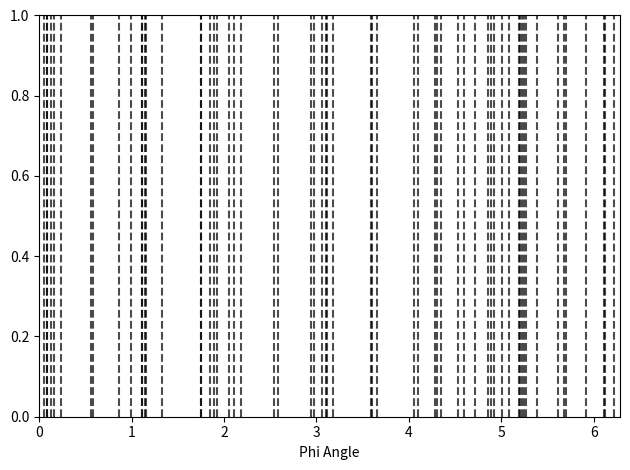
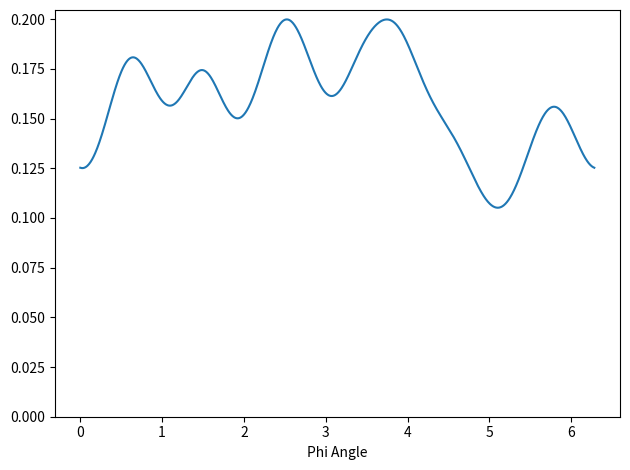

Source code (Python) for these figures, in order:
#!/usr/bin/env python3
# -*- coding: utf-8 -*-
"""
Created on November 01 1:15 PM 2021
Created in PyCharm
Created as QGP_Scripts/anti_cluster_multi

[redacted]
"""

import numpy as np
import matplotlib.pyplot as plt
from scipy.stats import rv_continuous
from scipy.stats import norm
from scipy.stats import uniform
from scipy.interpolate import CubicSpline
from scipy.interpolate import interp1d


def main():
    # random_tracks()
    clustered_tracks()
    # rv_test()
    print('donzo')


def specific_vals():
    means = [0.7, 3.5, 2.4]
    sds = [0.2, 0.2, 0.2]
    amps = 1 / (np.sqrt(2 * np.pi) * np.asarray(sds))
    aclust_amp = 0.4
    dists = [norm(mean, sd) for mean, sd in zip(means, sds)]
    x = np.linspace(0, 2 * np.pi, 1000)
    base = 1
    base_int = base * (x[-1] - x[0])
    p_clust = np.ones(1000)
    p_aclust = np.ones(1000)

    fig_ind_clust, ax_ind_clust = plt.subplots()
    fig_ind_aclust, ax_ind_aclust = plt.subplots()
    ax_ind_clust.set_xlabel('Phi Angle')
    ax_ind_aclust.set_xlabel('Phi Angle')
    for dist, amp, sd in zip(dists, amps, sds):
        # clust_pdf = base + clust_amp(aclust_amp, sd, base_int) * dist.pdf(x) / amp
        clust_pdf = base + aclust_amp * dist.pdf(x) / amp
        # clust_pdf /= np.sum(clust_pdf) * (x[-1] - x[0]) / len(x)
        aclust_pdf = base - aclust_amp * dist.pdf(x) / amp
        # aclust_pdf /= np.sum(aclust_pdf) * (x[-1] - x[0]) / len(x)
        ax_ind_clust.plot(x, clust_pdf)
        ax_ind_aclust.plot(x, aclust_pdf)
        ax_ind_clust.set_ylim(bottom=0)
        ax_ind_aclust.set_ylim(bottom=0)
        p_clust *= clust_pdf
        p_aclust *= aclust_pdf

    fig_clust, ax_clust = plt.subplots()
    fig_aclust, ax_aclust = plt.subplots()
    ax_clust.set_xlabel('Phi Angle')
    ax_aclust.set_xlabel('Phi Angle')
    ax_clust.plot(x, p_clust)
    ax_aclust.plot(x, p_aclust)
    ax_clust.set_ylim(bottom=0)
    ax_aclust.set_ylim(bottom=0)

    fig_ind_clust.tight_layout()
    fig_ind_aclust.tight_layout()
    fig_clust.tight_layout()
    fig_aclust.tight_layout()

    plt.show()


def random_tracks():
    n_tracks = 50
    track_means = uniform.rvs(size=n_tracks) * 2 * np.pi
    sd = 0.2
    amp = 1 / (np.sqrt(2 * np.pi) * sd)
    aclust_amp = 0.4
    dists = [[norm(mean, sd), norm(mean - 2 * np.pi, sd), norm(mean + 2 * np.pi, sd)] for mean in track_means]
    x = np.linspace(0, 2 * np.pi, 1000)
    base = 1
    p_clust = np.ones(1000)
    p_aclust = np.ones(1000)

    fig_ind_clust, ax_ind_clust = plt.subplots()
    fig_ind_aclust, ax_ind_aclust = plt.subplots()
    ax_ind_clust.set_xlabel('Phi Angle')
    ax_ind_aclust.set_xlabel('Phi Angle')
    for dist in dists:
        clust_pdf = base
        aclust_pdf = base
        for dist_sub in dist:
            clust_pdf += aclust_amp * dist_sub.pdf(x) / amp
            aclust_pdf -= aclust_amp * dist_sub.pdf(x) / amp
        ax_ind_clust.plot(x, clust_pdf)
        ax_ind_aclust.plot(x, aclust_pdf)
        ax_ind_clust.set_ylim(bottom=0)
        ax_ind_aclust.set_ylim(bottom=0)
        p_clust *= clust_pdf
        p_aclust *= aclust_pdf

    fig_clust, ax_clust = plt.subplots()
    fig_aclust, ax_aclust = plt.subplots()
    ax_clust.set_xlabel('Phi Angle')
    ax_aclust.set_xlabel('Phi Angle')
    ax_clust.plot(x, p_clust)
    ax_aclust.plot(x, p_aclust)
    ax_clust.set_ylim(bottom=0)
    ax_aclust.set_ylim(bottom=0)

    fig_ind_clust.tight_layout()
    fig_ind_aclust.tight_layout()
    fig_clust.tight_layout()
    fig_aclust.tight_layout()

    plt.show()


def clustered_tracks():
    n_tracks = 60
    sd = 0.3
    cl_amp = -0.1
    x = np.linspace(0, 2 * np.pi, 1000)

    # fig_ind_clust, ax_ind_clust = plt.subplots()
    fig_ind_aclust, ax_ind_aclust = plt.subplots()
    # ax_ind_clust.set_xlabel('Phi Angle')
    ax_ind_aclust.set_xlabel('Phi Angle')
    phis = []
    prob_dist = ClustDist(phis, sd, cl_amp, a=0, b=2*np.pi)
    while len(phis) < n_tracks:
        phis.append(prob_dist.rvs())
        prob_dist = ClustDist(phis, sd, cl_amp, a=0, b=2*np.pi)
        # ax_ind_aclust.plot(x, aclust_pdf)
        ax_ind_aclust.axvline(phis[-1], color='black', ls='--', alpha=0.7)
        # ax_ind_clust.set_ylim(bottom=0)
        ax_ind_aclust.set_ylim(bottom=0)
    # for i in range(100):
    #     ax_ind_aclust.axvline(prob_dist.rvs(), color='black', ls='--', alpha=0.7)
    ax_ind_aclust.set_xlim(left=0, right=2*np.pi)

    # fig_clust, ax_clust = plt.subplots()
    fig_aclust, ax_aclust = plt.subplots()
    # ax_clust.set_xlabel('Phi Angle')
    ax_aclust.set_xlabel('Phi Angle')
    # ax_clust.plot(x, p_clust)
    ax_aclust.plot(x, prob_dist.pdf(x))
    # ax_clust.set_ylim(bottom=0)
    ax_aclust.set_ylim(bottom=0)

    # fig_ind_clust.tight_layout()
    fig_ind_aclust.tight_layout()
    # fig_clust.tight_layout()
    fig_aclust.tight_layout()

    plt.show()


def rv_test():
    dist = Testrv(a=0, b=2)
    x = np.linspace(-3, 3, 1000)
    plt.plot(x, dist.pdf(x))
    plt.hist(dist.rvs(size=10000), density=True)
    plt.show()


def clust_amp(aclust_amp, sigma, base_int):
    return 1 / (1 / aclust_amp - 2 * sigma * np.sqrt(2 * np.pi) / base_int)


class ClustDist(rv_continuous):
    def __init__(self, means, sd, amp, a, b, base=1):
        self.means = means
        self.sd = sd
        self.base = base
        self.amp = amp  # Positive for clustering, negative for anti-clustering
        self.amp_norm = 1 / (np.sqrt(2 * np.pi) * self.sd)
        self.dists = [[norm(mean, sd), norm(mean - 2 * np.pi, sd), norm(mean + 2 * np.pi, sd)] for mean in means]
        self.n_points = 1000
        self.x = np.linspace(a, b, self.n_points)
        self.prob = np.ones(self.n_points)

        for dist in self.dists:
            clust_pdf = self.base
            for dist_sub in dist:
                clust_pdf += self.amp * dist_sub.pdf(self.x) / self.amp_norm
            self.prob *= clust_pdf
        self.prob /= np.sum(self.prob) / self.n_points * (b - a)

        # self.prob_interp = CubicSpline(self.x, self.prob)  # , bc_type='periodic')
        self.prob_interp = interp1d(self.x, self.prob)

        rv_continuous.__init__(self, a=a, b=b)

    def _pdf(self, x):
        return self.prob_interp(x)


class ClustDist_slow(rv_continuous):
    def __init__(self, means, sd, amp, a, b, base=1, anti=True):
        self.means = means
        self.sd = sd
        self.base = base
        self.amp = amp
        self.amp_norm = 1 / (np.sqrt(2 * np.pi) * self.sd)
        self.dists = [[norm(mean, sd), norm(mean - 2 * np.pi, sd), norm(mean + 2 * np.pi, sd)] for mean in means]
        if anti:
            self.sign = -1
        else:
            self.sign = 1

        rv_continuous.__init__(self, a=a, b=b)

    def _pdf(self, x):
        try:
            prob_clust = np.ones(size=len(x))
        except TypeError:
            prob_clust = 1

        for dist in self.dists:
            clust_pdf = self.base
            for dist_sub in dist:
                clust_pdf += self.sign * self.amp * dist_sub.pdf(x) / self.amp_norm
            prob_clust *= clust_pdf

        return prob_clust


class Testrv(rv_continuous):
    def __init__(self, a, b):
        a = 0

        rv_continuous.__init__(self, a=a, b=b)

    def _pdf(self, x):
        norm = self.b**2 / 2

        return x / norm


if __name__ == '__main__':
    main()
